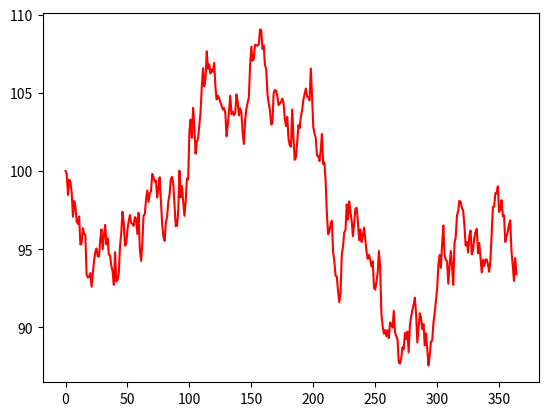

The matplotlib source for this figure:
import numpy as np
import matplotlib.pyplot as plt

t = 1
dt = 1 / 365
n = int(t / dt)
r = 0.06
sigma = 0.2
strike_price = 99
stock_price = 100


def euler_option_valuation(plot=False):

    stock_prices = np.zeros(n)
    stock_prices[0] = stock_price

    for i in range(1, n):
        phi = np.random.standard_normal()
        stock_prices[i] = stock_prices[i-1] * (1 + (r * dt + sigma * phi * np.sqrt(dt)))

    if plot:
        plt.plot(range(n), stock_prices, 'r-')
        plt.show()


euler_option_valuation(plot=True)
